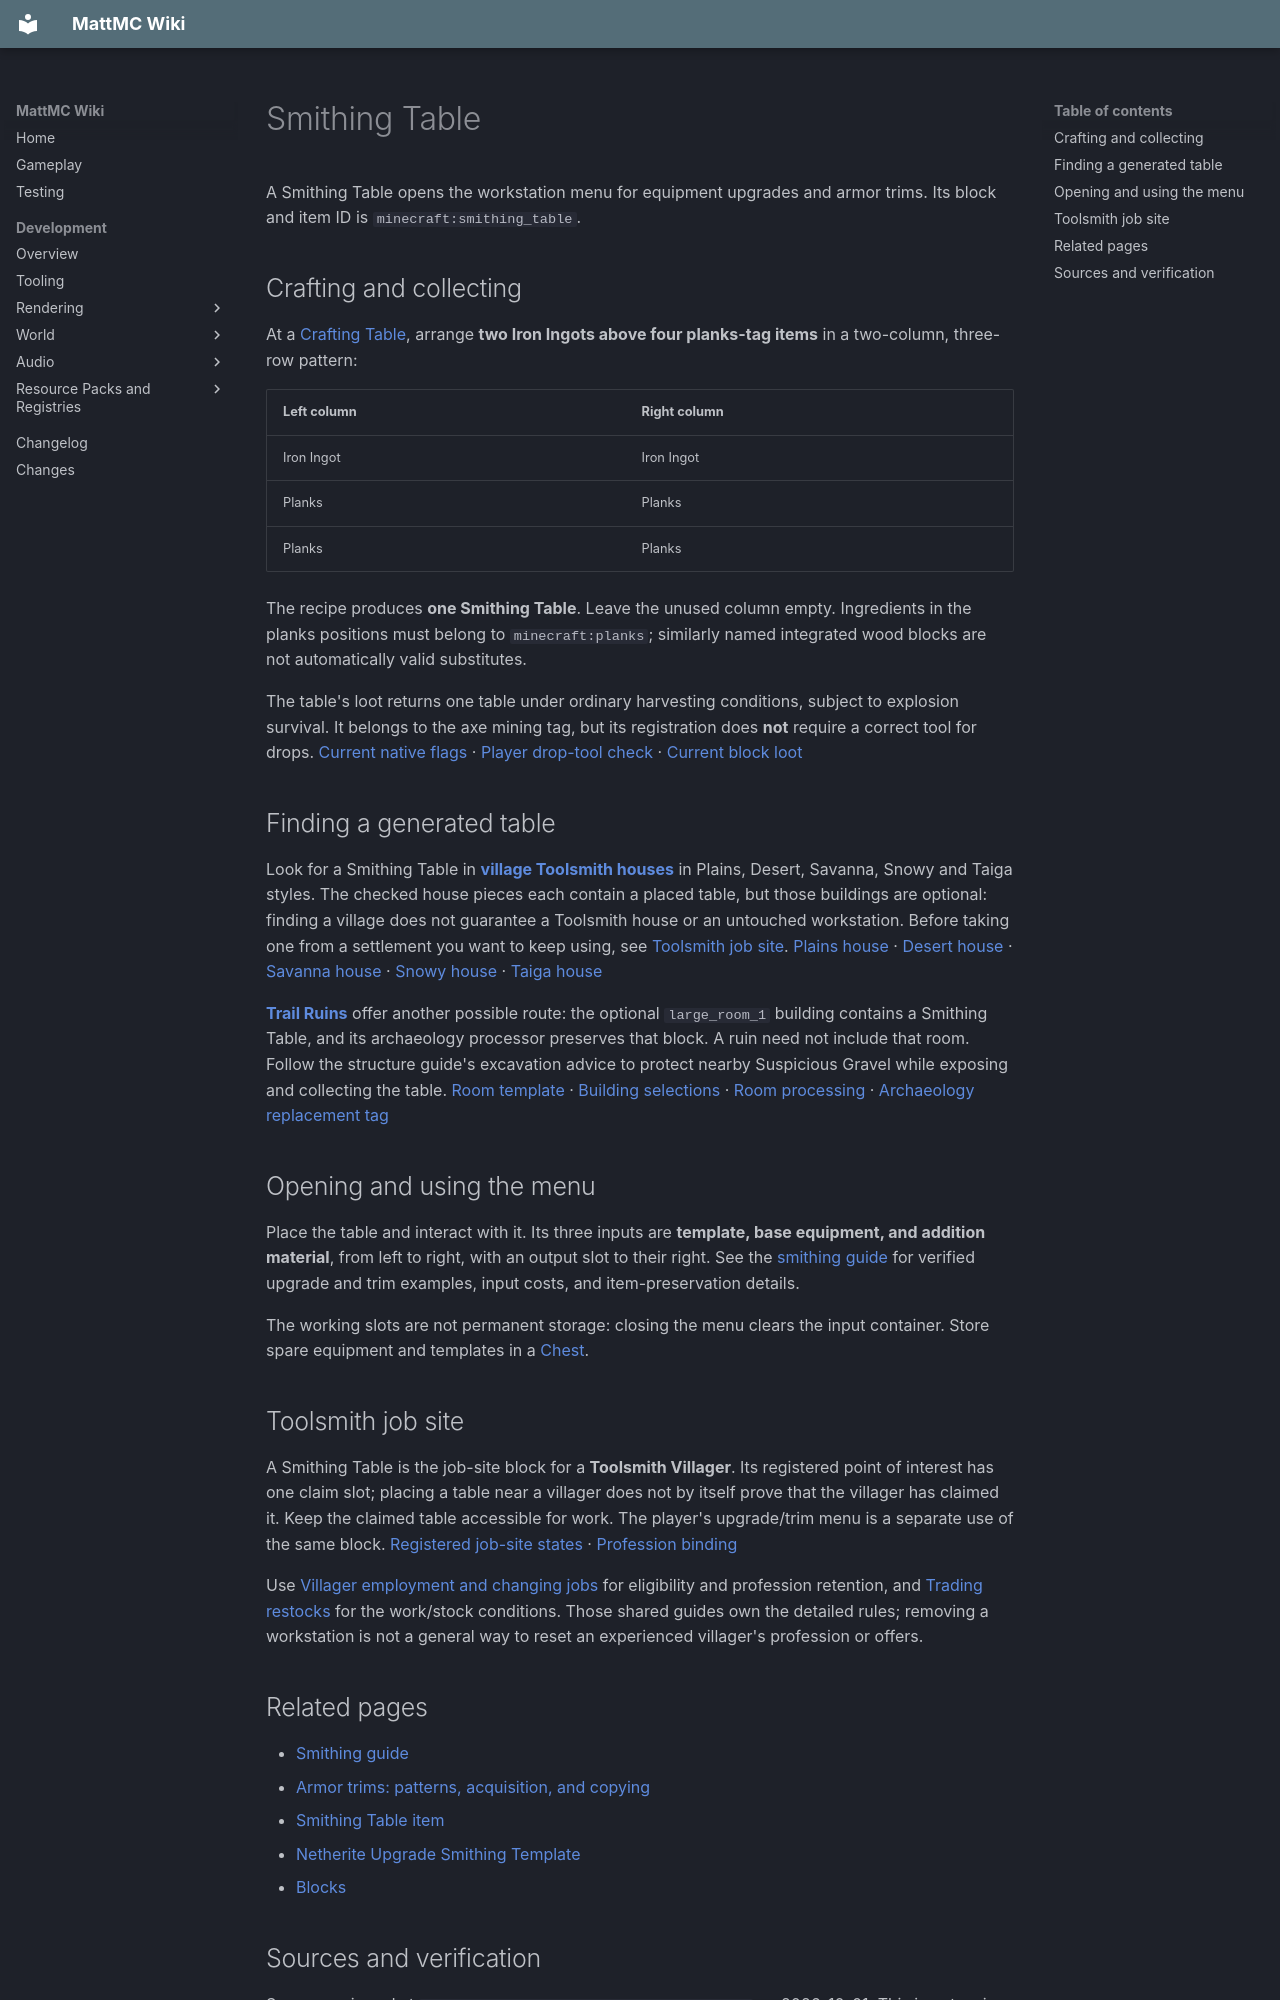

repository: HungLo2020/MattMC · page: gameplay/blocks/SmithingTable/index.html · generator: mkdocs

# Smithing Table

A Smithing Table opens the workstation menu for equipment upgrades and armor trims. Its block and item ID is `minecraft:smithing_table`.

## Crafting and collecting

At a [Crafting Table](CraftingTable.md), arrange **two Iron Ingots above four planks-tag items** in a two-column, three-row pattern:

| Left column | Right column |
| --- | --- |
| Iron Ingot | Iron Ingot |
| Planks | Planks |
| Planks | Planks |

The recipe produces **one Smithing Table**. Leave the unused column empty. Ingredients in the planks positions must belong to `minecraft:planks`; similarly named integrated wood blocks are not automatically valid substitutes.

The table's loot returns one table under ordinary harvesting conditions, subject to explosion survival. It belongs to the axe mining tag, but its registration does **not** require a correct tool for drops. [Current native flags][acq-native-flags] · [Player drop-tool check][acq-tool-check] · [Current block loot][acq-loot]

## Finding a generated table

Look for a Smithing Table in **[village Toolsmith houses](../structures/Village.md#where-to-search)** in Plains, Desert, Savanna, Snowy and Taiga styles. The checked house pieces each contain a placed table, but those buildings are optional: finding a village does not guarantee a Toolsmith house or an untouched workstation. Before taking one from a settlement you want to keep using, see [Toolsmith job site](#toolsmith-job-site). [Plains house][acq-plains-toolsmith] · [Desert house][acq-desert-toolsmith] · [Savanna house][acq-savanna-toolsmith] · [Snowy house][acq-snowy-toolsmith] · [Taiga house][acq-taiga-toolsmith]

**[Trail Ruins](../structures/TrailRuins.md)** offer another possible route: the optional `large_room_1` building contains a Smithing Table, and its archaeology processor preserves that block. A ruin need not include that room. Follow the structure guide's excavation advice to protect nearby Suspicious Gravel while exposing and collecting the table. [Room template][acq-trail-room] · [Building selections][acq-trail-pool] · [Room processing][acq-trail-processor] · [Archaeology replacement tag][acq-trail-tag]

## Opening and using the menu

Place the table and interact with it. Its three inputs are **template, base equipment, and addition material**, from left to right, with an output slot to their right. See the [smithing guide](../smithing/Smithing.md) for verified upgrade and trim examples, input costs, and item-preservation details.

The working slots are not permanent storage: closing the menu clears the input container. Store spare equipment and templates in a [Chest](Chest.md).

## Toolsmith job site

A Smithing Table is the job-site block for a **Toolsmith Villager**. Its registered
point of interest has one claim slot; placing a table near a villager does not
by itself prove that the villager has claimed it. Keep the claimed table
accessible for work. The player's upgrade/trim menu is a separate use of the
same block. [Registered job-site states][toolsmith-site] · [Profession binding][toolsmith-profession]

Use [Villager employment and changing jobs](../mobs/Villager.md#employment-and-changing-jobs)
for eligibility and profession retention, and [Trading restocks](../trading/Trading.md#stock-and-restocking)
for the work/stock conditions. Those shared guides own the detailed rules;
removing a workstation is not a general way to reset an experienced villager's
profession or offers.

## Related pages

- [Smithing guide](../smithing/Smithing.md)
- [Armor trims: patterns, acquisition, and copying](../mechanics/ArmorTrims.md)
- [Smithing Table item](../items/SmithingTable.md)
- [Netherite Upgrade Smithing Template](../items/SmithingTemplateNetheriteUpgrade.md)
- [Blocks](Blocks.md)
